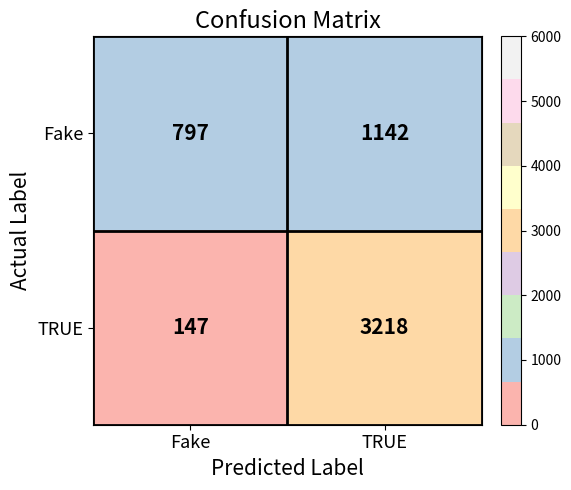

Write the Python code that produced this figure.
import matplotlib.pyplot as plt
import numpy as np

# =========================
# Confusion Matrix
# =========================
cm = np.array([
    [797, 1142],
    [147, 3218]
])

labels = ['Fake', 'TRUE']

# =========================
# Create Figure
# =========================
fig, ax = plt.subplots(figsize=(6, 5))

# White background
fig.patch.set_facecolor('white')
ax.set_facecolor('white')

# Plot confusion matrix
im = ax.imshow(
    cm,
    cmap='Pastel1',
    vmin=0,
    vmax=6000
)

# Labels
ax.set_xticks(np.arange(len(labels)))
ax.set_yticks(np.arange(len(labels)))

ax.set_xticklabels(labels, fontsize=13)
ax.set_yticklabels(labels, fontsize=13)

ax.set_xlabel('Predicted Label', fontsize=15)
ax.set_ylabel('Actual Label', fontsize=15)

ax.set_title('Confusion Matrix', fontsize=17)

# Add values inside cells
for i in range(cm.shape[0]):
    for j in range(cm.shape[1]):
        ax.text(
            j, i,
            f'{cm[i, j]}',
            ha='center',
            va='center',
            color='black',
            fontsize=15,
            fontweight='bold'
        )

# =========================
# Add grid lines between squares
# =========================
ax.set_xticks(np.arange(-0.5, 2, 1), minor=True)
ax.set_yticks(np.arange(-0.5, 2, 1), minor=True)

ax.grid(
    which='minor',
    color='black',
    linestyle='-',
    linewidth=2
)

ax.tick_params(which='minor', bottom=False, left=False)

# Color bar
cbar = fig.colorbar(
    im,
    fraction=0.046,
    pad=0.04
)

# Layout
plt.tight_layout()

# Save figure
plt.savefig(
    "confusion_matrix_only.png",
    dpi=300,
    bbox_inches='tight'
)

# Show plot
plt.show()
